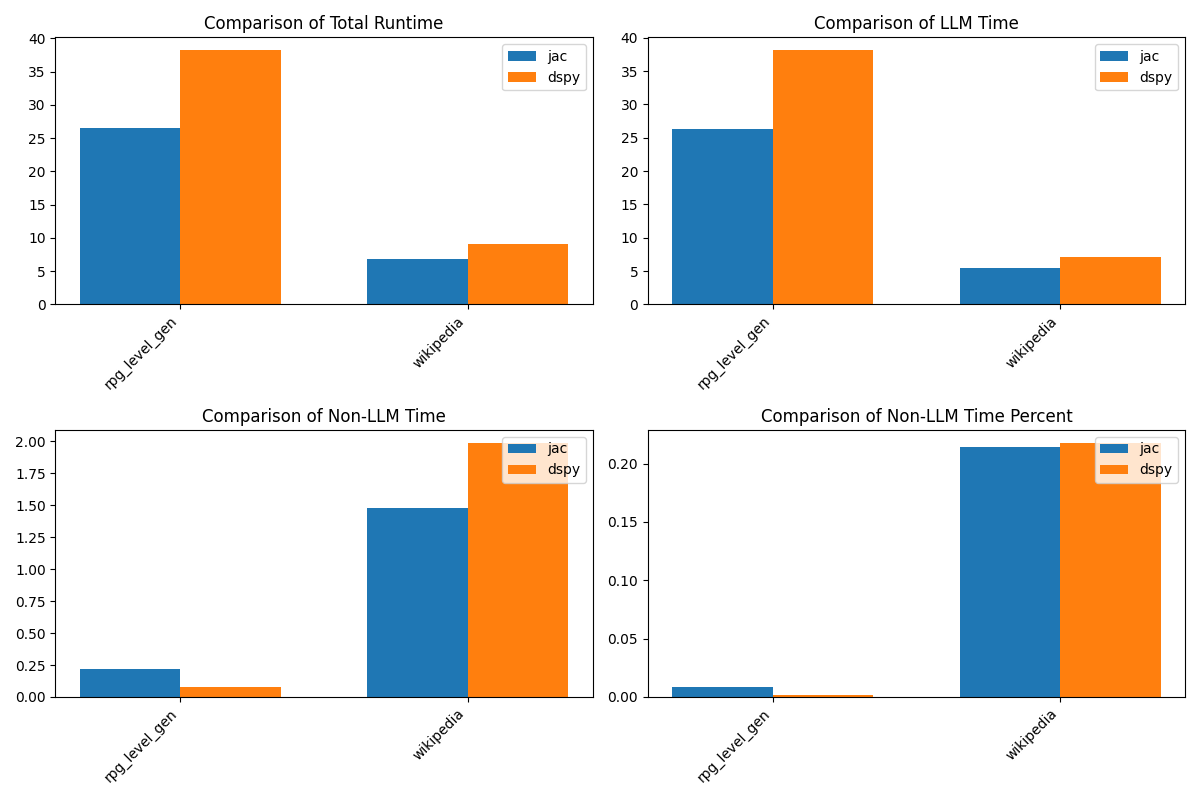

The data file committed next to this chart (first rows):
problem, jac_completion_tokens, jac_prompt_tokens, jac_total_tokens, dspy_completion_tokens, dspy_prompt_tokens, dspy_total_tokens, jac_cost, dspy_cost, jac_runtime, jac_llm_time, dspy_runtime, dspy_llm_time, jac_non_llm_time, dspy_non_llm_time, jac_non_llm_time_percent, dspy_non_llm_time_percent
rpg_level_gen, 499, 1709, 2208, 826, 2213, 3039, 0.08121, 0.1159, 26.55, 26.33, 38.24, 38.16, 0.2214, 0.07927, 0.00834, 0.002073
wikipedia, 66, 840, 906, 105, 574, 679, 0.02916, 0.02352, 6.881, 5.406, 9.133, 7.142, 1.475, 1.991, 0.2144, 0.218
